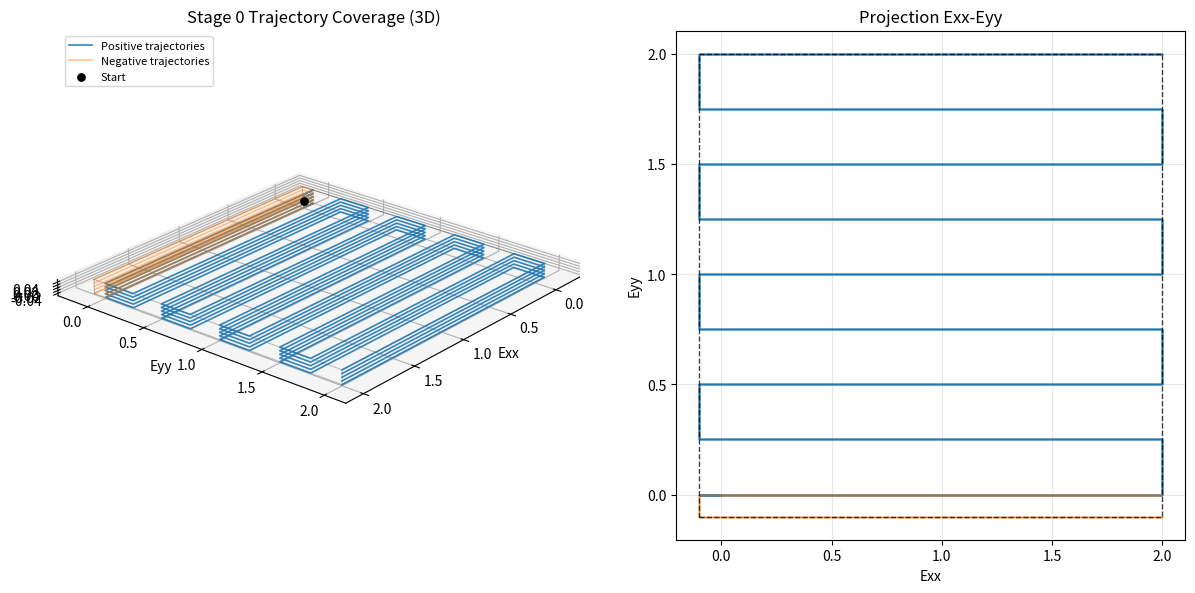
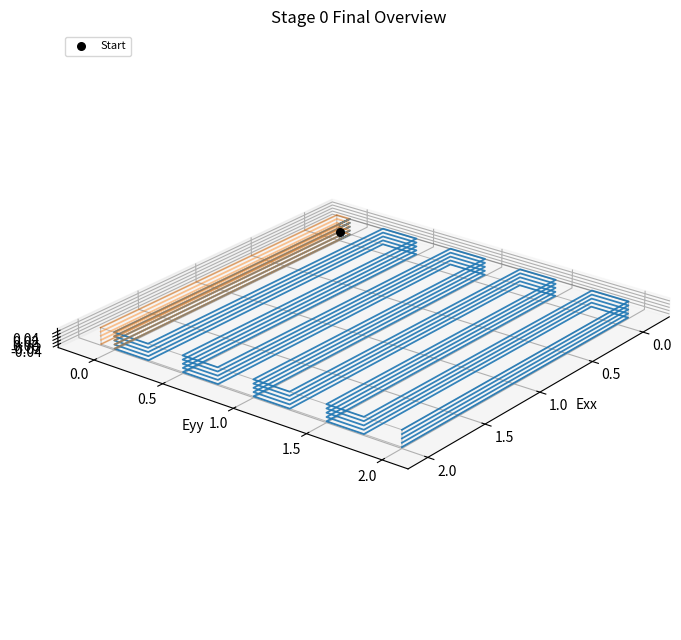
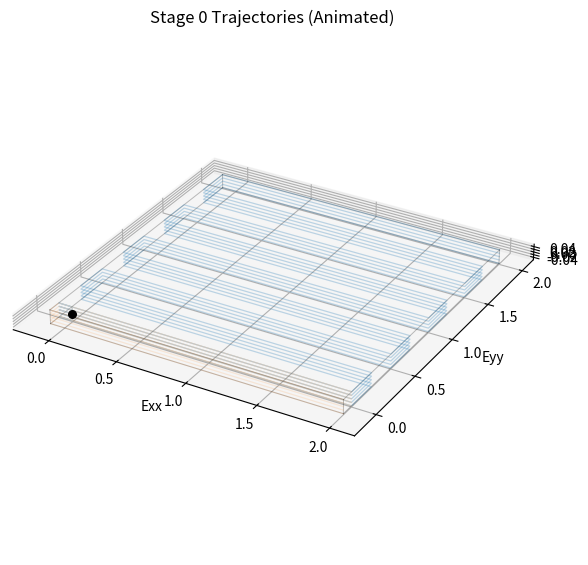

Python code for these plots, in order: (Note: this script raises an exception after producing the figures.)
#!/usr/bin/env python3
# -*- coding: utf-8 -*-

"""Stage 0: trajectory generation + visualization.

Outputs only:
- training_trajectory_coverage.png
- trajectory_01_02_final_overview_3d.png
- trajectory_01_02_comparison_3d.mp4
- stage_0_trajectories.npz

Logic:
- 2 trajectories per Gxy level (positive scan + negative scan)
- Each trajectory starts from (0,0,0)
- Spacing controlled by a shared target_dy, so upper/lower scans have similar spacing
  even if ellipse center is shifted.
"""

import argparse
import os
import numpy as np
import matplotlib.pyplot as plt
from matplotlib import animation


def parse_relative_boundary(text):
    vals = [float(x.strip()) for x in str(text).split(",") if x.strip()]
    if len(vals) != 6:
        raise ValueError("relative-boundary must have 6 values: Exx+,Exx-,Eyy+,Eyy-,Gxy+,Gxy-")
    arr = np.array(vals, dtype=float)
    if np.any(arr <= 0.0):
        raise ValueError("All relative-boundary values must be > 0.")
    return arr


def build_boundary(emax, rel6, domain_type="box"):
    exx_pos = float(emax) * float(rel6[0])
    exx_neg = float(emax) * float(rel6[1])
    eyy_pos = float(emax) * float(rel6[2])
    eyy_neg = float(emax) * float(rel6[3])
    gxy_pos = float(emax) * float(rel6[4])
    gxy_neg = float(emax) * float(rel6[5])

    center = np.array(
        [
            0.5 * (exx_pos - exx_neg),
            0.5 * (eyy_pos - eyy_neg),
            0.5 * (gxy_pos - gxy_neg),
        ],
        dtype=float,
    )
    axes = np.array(
        [
            0.5 * (exx_pos + exx_neg),
            0.5 * (eyy_pos + eyy_neg),
            0.5 * (gxy_pos + gxy_neg),
        ],
        dtype=float,
    )
    return {
        "domain_type": domain_type,
        "center": center,
        "axes": axes,
        "limits": {
            "Exx": [-exx_neg, exx_pos],
            "Eyy": [-eyy_neg, eyy_pos],
            "Gxy": [-gxy_neg, gxy_pos],
        },
    }


def ellipse_section_at_gxy(boundary, gxy):
    c = boundary["center"]
    a = boundary["axes"]
    kz = (float(gxy) - c[2]) / a[2]
    gamma = 1.0 - kz * kz
    if gamma < -1e-12:
        return None
    gamma = max(gamma, 0.0)

    cx = c[0]
    cy = c[1]
    ax_eff = a[0] * np.sqrt(gamma)
    ay_eff = a[1] * np.sqrt(gamma)
    return cx, cy, ax_eff, ay_eff, cy - ay_eff, cy + ay_eff


def ellipse_x_bounds(y, cx, cy, ax_eff, ay_eff):
    if abs(float(ax_eff)) <= 1e-14 or abs(float(ay_eff)) <= 1e-14:
        return cx, cx
    yy = (float(y) - cy) / ay_eff
    q = 1.0 - yy * yy
    if q <= 0.0:
        return cx, cx
    dx = ax_eff * np.sqrt(q)
    return cx - dx, cx + dx


def box_section_at_gxy(boundary, gxy):
    """Cross-section of the box domain at a given Gxy. Returns same tuple as ellipse version."""
    lim = boundary["limits"]
    if float(gxy) < lim["Gxy"][0] - 1e-12 or float(gxy) > lim["Gxy"][1] + 1e-12:
        return None
    c = boundary["center"]
    a = boundary["axes"]
    return c[0], c[1], a[0], a[1], c[1] - a[1], c[1] + a[1]


def section_at_gxy(boundary, gxy):
    """Dispatch to ellipsoid or box cross-section."""
    if boundary.get("domain_type") == "box":
        return box_section_at_gxy(boundary, gxy)
    return ellipse_section_at_gxy(boundary, gxy)


def x_bounds_at_y(boundary, y, cx, cy, ax_eff, ay_eff):
    """X-range at a given y: constant for box, elliptical for ellipsoid."""
    if boundary.get("domain_type") == "box":
        return cx - ax_eff, cx + ax_eff
    return ellipse_x_bounds(y, cx, cy, ax_eff, ay_eff)


def safe_gxy_for_origin(boundary):
    """Max absolute Gxy reachable from (0,0) without leaving the domain."""
    if boundary.get("domain_type") == "box":
        return boundary["axes"][2]  # full Gxy range for box
    c, a = boundary["center"], boundary["axes"]
    dx0, dy0 = (0.0 - c[0]) / a[0], (0.0 - c[1]) / a[1]
    q_safe = 1.0 - dx0 * dx0 - dy0 * dy0
    return a[2] * np.sqrt(max(0.0, q_safe))


def append_if_different(points, point, tol=1e-14):
    p = np.array(point, dtype=float)
    if len(points) == 0 or np.linalg.norm(p - points[-1]) > tol:
        points.append(p)


def project_inside_layer(boundary, gxy, x_ref, y_ref):
    sec = section_at_gxy(boundary, gxy)
    if sec is None:
        raise ValueError(f"No section at Gxy={gxy:.6e}")

    cx, cy, ax_eff, ay_eff, y_min, y_max = sec
    if abs(float(ax_eff)) <= 1e-14 or abs(float(ay_eff)) <= 1e-14:
        return np.array([cx, cy, float(gxy)], dtype=float)

    y = float(np.clip(y_ref, y_min, y_max))
    xl, xr = x_bounds_at_y(boundary, y, cx, cy, ax_eff, ay_eff)
    x = float(np.clip(x_ref, xl, xr))
    return np.array([x, y, float(gxy)], dtype=float)


def make_levels(y_start, y_end, target_dy):
    dy = abs(float(y_end) - float(y_start))
    if dy <= 1e-14:
        return np.array([float(y_start)], dtype=float)
    n = int(max(2, np.ceil(dy / float(target_dy)) + 1))
    return np.linspace(float(y_start), float(y_end), n)


def build_serpentine_path(boundary, gxy, y_levels, start_at_origin=True, scan_left_to_right=True):
    points = []
    if start_at_origin:
        # 1. Start at absolute origin
        append_if_different(points, [0.0, 0.0, 0.0])
        
        # 2. Determine the maximum vertical 'safe' shear for the origin (0,0)
        g_safe_limit = safe_gxy_for_origin(boundary)
        
        # Vertical segment up to the safe limit
        g_vert = float(np.clip(abs(gxy), 0.0, g_safe_limit)) * np.sign(gxy)
        append_if_different(points, [0.0, 0.0, g_vert])
    
    # 3. Projected 'center' in the target Gxy plane
    # If Gxy > g_safe_limit, this point will be on the inner surface of the ellipsoid
    plane_origin = project_inside_layer(boundary, gxy, 0.0, 0.0)
    append_if_different(points, plane_origin)

    if len(y_levels) > 0:
        # 4. Axis-aligned transition to the first row's Y-coordinate
        # Ensuring we stay inside by projecting the intermediate point
        yfirst = y_levels[0]
        row_entry = project_inside_layer(boundary, gxy, plane_origin[0], yfirst)
        append_if_different(points, row_entry)

    sec = section_at_gxy(boundary, gxy)
    cx, cy, ax_eff, ay_eff, _, _ = sec

    on_right = not scan_left_to_right
    for y in y_levels:
        xl, xr = x_bounds_at_y(boundary, y, cx, cy, ax_eff, ay_eff)
        # Move along X axis to the start of the row
        if on_right:
            append_if_different(points, [xr, y, float(gxy)])
            append_if_different(points, [xl, y, float(gxy)])
        else:
            append_if_different(points, [xl, y, float(gxy)])
            append_if_different(points, [xr, y, float(gxy)])
        on_right = not on_right

    return np.array(points, dtype=float)


def build_two_trajectories_for_level(boundary, gxy, target_dy):
    sec = section_at_gxy(boundary, gxy)
    if sec is None:
        return None, None

    _, _, ax_eff, ay_eff, y_min, y_max = sec
    if abs(float(ax_eff)) <= 1e-14 or abs(float(ay_eff)) <= 1e-14:
        center = project_inside_layer(boundary, gxy, 0.0, 0.0)
        t = np.array([[0.0, 0.0, 0.0], center], dtype=float)
        return t, t.copy()

    # Projected origin in the Gxy plane
    plane_origin = project_inside_layer(boundary, gxy, 0.0, 0.0)
    y0 = plane_origin[1]
    
    y_up = make_levels(y0, y_max, target_dy)
    y_dn = make_levels(y0, y_min, target_dy)

    # Positive trajectory (upper side sweep)
    # Visualizer used xl -> xr for t_pos (scan_left_to_right=True)
    t_pos = build_serpentine_path(boundary, gxy, y_up, start_at_origin=True, scan_left_to_right=True)

    # Negative trajectory (lower side sweep)
    # Visualizer used xr -> xl for t_neg (scan_left_to_right=False)
    t_neg = build_serpentine_path(boundary, gxy, y_dn, start_at_origin=True, scan_left_to_right=False)

    return t_pos, t_neg


def build_stage0_trajectories(boundary, n_rows_ref, n_layers):
    sec0 = section_at_gxy(boundary, 0.0)
    if sec0 is None:
        raise ValueError("No Exx-Eyy cross-section exists at Gxy=0.")

    _, _, _, _, y_min0, y_max0 = sec0
    span0 = float(y_max0 - y_min0)
    if span0 <= 1e-14:
        raise ValueError("Degenerate Exx-Eyy section at Gxy=0.")

    n_rows_ref = int(max(2, n_rows_ref))
    target_dy = span0 / float(n_rows_ref - 1)

    n_layers = int(max(2, n_layers))
    gxy_pos = float(boundary["limits"]["Gxy"][1])
    gxy_neg = float(boundary["limits"]["Gxy"][0])

    levels = [0.0]
    if gxy_pos > 0.0:
        levels.extend(np.linspace(0.0, gxy_pos, n_layers)[1:].tolist())
    if gxy_neg < 0.0:
        levels.extend(np.linspace(0.0, gxy_neg, n_layers)[1:].tolist())

    trajectories = []
    labels = []
    for g in levels:
        t_pos, t_neg = build_two_trajectories_for_level(boundary, float(g), target_dy)
        if t_pos is None:
            continue
        trajectories.append(t_pos)
        labels.append((float(g), "pos"))
        trajectories.append(t_neg)
        labels.append((float(g), "neg"))

    return trajectories, labels, levels, target_dy


def scaled_path(path_e):
    p = np.array(path_e, dtype=float, copy=True)
    p[:, 2] *= 0.5
    return p


def compute_segment_steps(path_e, ref_steps, reference_amplitude):
    z = scaled_path(path_e)
    seg_len = np.linalg.norm(np.diff(z, axis=0), axis=1)
    steps = np.maximum(1, np.ceil(float(ref_steps) * seg_len / float(reference_amplitude)).astype(int))
    return seg_len, steps


def boundary_scaled_center_axes(boundary):
    c = np.array(boundary["center"], dtype=float).copy()
    a = np.array(boundary["axes"], dtype=float).copy()
    c[2] *= 0.5
    a[2] *= 0.5
    return c, a


def compute_bounds(paths_e, boundary, pad_ratio=0.08):
    pts = np.vstack([scaled_path(p) for p in paths_e])
    mins = np.min(pts, axis=0)
    maxs = np.max(pts, axis=0)

    c, a = boundary_scaled_center_axes(boundary)
    mins = np.minimum(mins, c - a)
    maxs = np.maximum(maxs, c + a)

    span = np.maximum(maxs - mins, 1e-12)
    pad = pad_ratio * span
    return mins - pad, maxs + pad


def draw_boundary(ax, boundary):
    if boundary.get("domain_type") == "box":
        _draw_box_boundary(ax, boundary)
        return
    c, a = boundary_scaled_center_axes(boundary)
    u = np.linspace(0.0, 2.0 * np.pi, 56)
    v = np.linspace(0.0, np.pi, 28)
    uu, vv = np.meshgrid(u, v)
    x = c[0] + a[0] * np.cos(uu) * np.sin(vv)
    y = c[1] + a[1] * np.sin(uu) * np.sin(vv)
    z = c[2] + a[2] * np.cos(vv)
    ax.plot_surface(x, y, z, color="gray", alpha=0.10, linewidth=0.0)


def _draw_box_boundary(ax, boundary):
    c, a = boundary_scaled_center_axes(boundary)
    xs = [c[0] - a[0], c[0] + a[0]]
    ys = [c[1] - a[1], c[1] + a[1]]
    zs = [c[2] - a[2], c[2] + a[2]]
    for i in range(2):
        for j in range(2):
            ax.plot([xs[0], xs[1]], [ys[i], ys[i]], [zs[j], zs[j]], "k-", lw=0.7, alpha=0.25)
            ax.plot([xs[i], xs[i]], [ys[0], ys[1]], [zs[j], zs[j]], "k-", lw=0.7, alpha=0.25)
            ax.plot([xs[i], xs[i]], [ys[j], ys[j]], [zs[0], zs[1]], "k-", lw=0.7, alpha=0.25)


def set_axes3d(ax, mins, maxs, title):
    ax.set_xlim(mins[0], maxs[0])
    ax.set_ylim(mins[1], maxs[1])
    ax.set_zlim(mins[2], maxs[2])
    ax.set_box_aspect((maxs[0] - mins[0], maxs[1] - mins[1], maxs[2] - mins[2]))
    ax.set_xlabel("Exx")
    ax.set_ylabel("Eyy")
    ax.set_zlabel("Gxy/2")
    ax.set_title(title)


def path_style(i, op1, op2):
    # odd index -> positive trajectory, even index -> negative trajectory
    if (i % 2) == 0:
        return "tab:blue", float(op1)
    return "tab:orange", float(op2)


def save_coverage_image(paths, boundary, out_file, op1, op2):
    mins, maxs = compute_bounds(paths, boundary)

    fig = plt.figure(figsize=(12, 5.8))
    ax3d = fig.add_subplot(1, 2, 1, projection="3d")
    draw_boundary(ax3d, boundary)

    for i, p in enumerate(paths):
        ps = scaled_path(p)
        color, alpha = path_style(i, op1, op2)
        label = None
        if i == 0:
            label = "Positive trajectories"
        if i == 1:
            label = "Negative trajectories"
        ax3d.plot(ps[:, 0], ps[:, 1], ps[:, 2], color=color, lw=1.2, alpha=alpha, label=label)

    ax3d.scatter([0.0], [0.0], [0.0], color="k", s=28, label="Start")
    set_axes3d(ax3d, mins, maxs, "Stage 0 Trajectory Coverage (3D)")
    ax3d.view_init(elev=24.0, azim=40.0)
    ax3d.legend(loc="upper left", fontsize=8)

    ax2d = fig.add_subplot(1, 2, 2)
    for i, p in enumerate(paths):
        ps = scaled_path(p)
        color, alpha = path_style(i, op1, op2)
        ax2d.plot(ps[:, 0], ps[:, 1], color=color, lw=1.0, alpha=alpha)

    sec0 = section_at_gxy(boundary, 0.0)
    if sec0 is not None:
        cx, cy, ax_eff, ay_eff, _, _ = sec0
        if boundary.get("domain_type") == "box":
            rect_x = [cx - ax_eff, cx + ax_eff, cx + ax_eff, cx - ax_eff, cx - ax_eff]
            rect_y = [cy - ay_eff, cy - ay_eff, cy + ay_eff, cy + ay_eff, cy - ay_eff]
            ax2d.plot(rect_x, rect_y, "k--", lw=1.0, alpha=0.75)
        else:
            t = np.linspace(0.0, 2.0 * np.pi, 300)
            ax2d.plot(cx + ax_eff * np.cos(t), cy + ay_eff * np.sin(t), "k--", lw=1.0, alpha=0.75)

    ax2d.set_xlabel("Exx")
    ax2d.set_ylabel("Eyy")
    ax2d.set_title("Projection Exx-Eyy")
    ax2d.grid(True, alpha=0.3)
    ax2d.set_aspect("equal", adjustable="box")

    fig.tight_layout()
    fig.savefig(out_file, dpi=220)
    plt.close(fig)


def save_final_overview(paths, boundary, out_file, op1, op2):
    mins, maxs = compute_bounds(paths, boundary)

    fig = plt.figure(figsize=(8.5, 6.5))
    ax = fig.add_subplot(1, 1, 1, projection="3d")
    draw_boundary(ax, boundary)

    for i, p in enumerate(paths):
        ps = scaled_path(p)
        color, alpha = path_style(i, op1, op2)
        ax.plot(ps[:, 0], ps[:, 1], ps[:, 2], color=color, lw=1.3, alpha=alpha)

    ax.scatter([0.0], [0.0], [0.0], color="k", s=30, label="Start")
    set_axes3d(ax, mins, maxs, "Stage 0 Final Overview")
    ax.view_init(elev=24.0, azim=38.0)
    ax.legend(loc="upper left", fontsize=8)
    fig.tight_layout()
    fig.savefig(out_file, dpi=220)
    plt.close(fig)


def interpolate_path(path_scaled, n_frames):
    p = np.array(path_scaled, dtype=float)
    if p.shape[0] < 2:
        return np.repeat(p, int(max(1, n_frames)), axis=0)

    seg = np.linalg.norm(np.diff(p, axis=0), axis=1)
    cum = np.concatenate(([0.0], np.cumsum(seg)))
    total = float(cum[-1])
    if total <= 1e-14:
        return np.repeat(p[:1, :], int(max(1, n_frames)), axis=0)

    s_query = np.linspace(0.0, total, int(max(2, n_frames)))
    out = np.zeros((len(s_query), 3), dtype=float)
    for i, sq in enumerate(s_query):
        k = int(np.searchsorted(cum, sq, side="right") - 1)
        k = max(0, min(k, len(seg) - 1))
        ds = seg[k]
        if ds <= 1e-14:
            out[i, :] = p[k, :]
        else:
            xi = (sq - cum[k]) / ds
            out[i, :] = (1.0 - xi) * p[k, :] + xi * p[k + 1, :]
    return out


def save_movie(paths, boundary, out_file, n_frames, fps, op1, op2):
    mins, maxs = compute_bounds(paths, boundary)

    anim_paths = [interpolate_path(scaled_path(p), n_frames) for p in paths]
    full_paths = [scaled_path(p) for p in paths]

    fig = plt.figure(figsize=(8.8, 6.8))
    ax = fig.add_subplot(1, 1, 1, projection="3d")
    draw_boundary(ax, boundary)
    set_axes3d(ax, mins, maxs, "Stage 0 Trajectories (Animated)")

    lines = []
    heads = []
    for i, pfull in enumerate(full_paths):
        color, alpha = path_style(i, op1, op2)
        faint = max(0.10, 0.30 * alpha)
        ax.plot(pfull[:, 0], pfull[:, 1], pfull[:, 2], color=color, lw=0.9, alpha=faint)
        line, = ax.plot([], [], [], color=color, lw=1.8, alpha=alpha)
        head = ax.scatter([], [], [], color=color, s=22, alpha=alpha)
        lines.append(line)
        heads.append(head)

    ax.scatter([0.0], [0.0], [0.0], color="k", s=30, label="Start")

    def _update(frame):
        for i, panim in enumerate(anim_paths):
            pp = panim[: frame + 1, :]
            lines[i].set_data(pp[:, 0], pp[:, 1])
            lines[i].set_3d_properties(pp[:, 2])
            heads[i]._offsets3d = ([pp[-1, 0]], [pp[-1, 1]], [pp[-1, 2]])

        az = 35.0 + 0.30 * frame
        ax.view_init(elev=24.0, azim=az)
        return tuple(lines + heads)

    ani = animation.FuncAnimation(
        fig,
        _update,
        frames=int(max(2, n_frames)),
        interval=1000.0 / float(max(1, fps)),
        blit=False,
    )

    writer = animation.FFMpegWriter(fps=int(max(1, fps)), bitrate=2500)
    ani.save(out_file, writer=writer)
    plt.close(fig)


def save_individual_plots(paths, labels, boundary, out_dir):
    debug_dir = os.path.join(out_dir, "individual_trajectories")
    os.makedirs(debug_dir, exist_ok=True)
    mins, maxs = compute_bounds(paths, boundary)

    for i, p in enumerate(paths, start=1):
        g, kind = labels[i-1]
        ps = scaled_path(p)
        fig = plt.figure(figsize=(8, 6))
        ax = fig.add_subplot(1, 1, 1, projection="3d")
        
        draw_boundary(ax, boundary)
        ax.plot(ps[:, 0], ps[:, 1], ps[:, 2], color="tab:blue" if kind=="pos" else "tab:orange", lw=1.5, label=f"Traj {i} ({kind})")
        ax.scatter([0], [0], [0], color="k", s=40, label="Start (0,0,0)")
        
        set_axes3d(ax, mins, maxs, f"Trajectory {i:02d}: Gxy={g:.3f} ({kind})")
        ax.view_init(elev=22, azim=35)
        ax.legend(loc="upper left", fontsize=8)
        
        fname = os.path.join(debug_dir, f"trajectory_{i:02d}_{g:+.3f}_{kind}.png")
        fig.tight_layout()
        fig.savefig(fname, dpi=120)
        plt.close(fig)


def save_stage0_bundle(paths, labels, levels, out_file, ref_steps, reference_amplitude, rel_boundary, emax, domain_type):
    payload = {
        "trajectory_count": np.array([len(paths)], dtype=int),
        "ref_steps": np.array([int(ref_steps)], dtype=int),
        "reference_amplitude": np.array([float(reference_amplitude)], dtype=float),
        "relative_boundary": np.array(rel_boundary, dtype=float),
        "gxy_levels": np.array(levels, dtype=float),
        "emax": np.array([float(emax)], dtype=float),
        "domain_type": np.array([domain_type], dtype=str),
    }

    # labels as [gxy, sign_flag] with sign_flag: +1 (pos), -1 (neg)
    labels_array = []
    for g, sign in labels:
        labels_array.append([float(g), 1.0 if sign == "pos" else -1.0])
    payload["trajectory_labels"] = np.array(labels_array, dtype=float)

    for i, p in enumerate(paths, start=1):
        payload[f"trajectory_{i}"] = np.array(p, dtype=float)

    np.savez(out_file, **payload)


def parse_args():
    p = argparse.ArgumentParser(description="Stage 0 trajectory generator")
    p.add_argument(
        "--design",
        type=str,
        default="box",
        choices=["box"],
        help="Domain geometry. Ellipsoid mode is disabled; box is always used.",
    )
    p.add_argument("--emax", type=float, default=2.0)
    p.add_argument("--relative-boundary", type=str, default="1.0,0.05,1.0,0.05,0.05,0.05")
    p.add_argument("--rows-per-layer", type=int, default=9)
    p.add_argument("--n-layers", type=int, default=3)
    p.add_argument("--traj1-opacity", type=float, default=0.90)
    p.add_argument("--traj2-opacity", type=float, default=0.45)
    p.add_argument("--projection-opacity", type=float, default=0.35)  # kept for compatibility
    p.add_argument("--ref-steps", type=int, default=400)
    p.add_argument("--reference-amplitude", type=float, default=0.5)
    p.add_argument("--movie-frames", type=int, default=300)
    p.add_argument("--movie-fps", type=int, default=24)
    p.add_argument("--out-dir", type=str, default="stage_0_trajectory")
    p.add_argument("--trajectory-file", type=str, default="stage_0_trajectories.npz")
    return p.parse_args()


def main():
    args = parse_args()

    if args.design != "box":
        raise ValueError("Only box design is supported.")
    if args.rows_per_layer < 2:
        raise ValueError("rows-per-layer must be >= 2")
    if args.n_layers < 2:
        raise ValueError("n-layers must be >= 2")

    domain_type = "box"
    rel = parse_relative_boundary(args.relative_boundary)
    boundary = build_boundary(args.emax, rel, domain_type=domain_type)

    paths, labels, levels, target_dy = build_stage0_trajectories(
        boundary=boundary,
        n_rows_ref=args.rows_per_layer,
        n_layers=args.n_layers,
    )

    all_steps = []
    for p in paths:
        _, st = compute_segment_steps(p, args.ref_steps, args.reference_amplitude)
        all_steps.append(int(np.sum(st)))

    os.makedirs(args.out_dir, exist_ok=True)
    img1 = os.path.join(args.out_dir, "training_trajectory_coverage.png")
    img2 = os.path.join(args.out_dir, "trajectory_01_02_final_overview_3d.png")
    mp4 = os.path.join(args.out_dir, "trajectory_01_02_comparison_3d.mp4")
    bundle = os.path.join(args.out_dir, args.trajectory_file)

    save_coverage_image(paths, boundary, img1, args.traj1_opacity, args.traj2_opacity)
    save_final_overview(paths, boundary, img2, args.traj1_opacity, args.traj2_opacity)
    save_movie(paths, boundary, mp4, args.movie_frames, args.movie_fps, args.traj1_opacity, args.traj2_opacity)
    save_stage0_bundle(
        paths=paths,
        labels=labels,
        levels=levels,
        out_file=bundle,
        ref_steps=args.ref_steps,
        reference_amplitude=args.reference_amplitude,
        rel_boundary=rel,
        emax=args.emax,
        domain_type=domain_type,
    )
    save_individual_plots(paths, labels, boundary, args.out_dir)

    print(f"[INFO] Saved image: {img1}")
    print(f"[INFO] Saved image: {img2}")
    print(f"[INFO] Saved movie: {mp4}")
    print(f"[INFO] Saved stage0 trajectories: {bundle}")
    print(f"[INFO] trajectories_generated={len(paths)} (2 per level)")
    print(f"[INFO] levels_used={levels}")
    print(f"[INFO] target_dy={target_dy:.6e}")
    print(f"[INFO] ref_steps={args.ref_steps}, reference_amplitude={args.reference_amplitude}")
    print(f"[INFO] steps_per_trajectory={all_steps}")
    print(f"[INFO] TOTAL estimated steps: {int(np.sum(all_steps))}")


if __name__ == "__main__":
    main()
